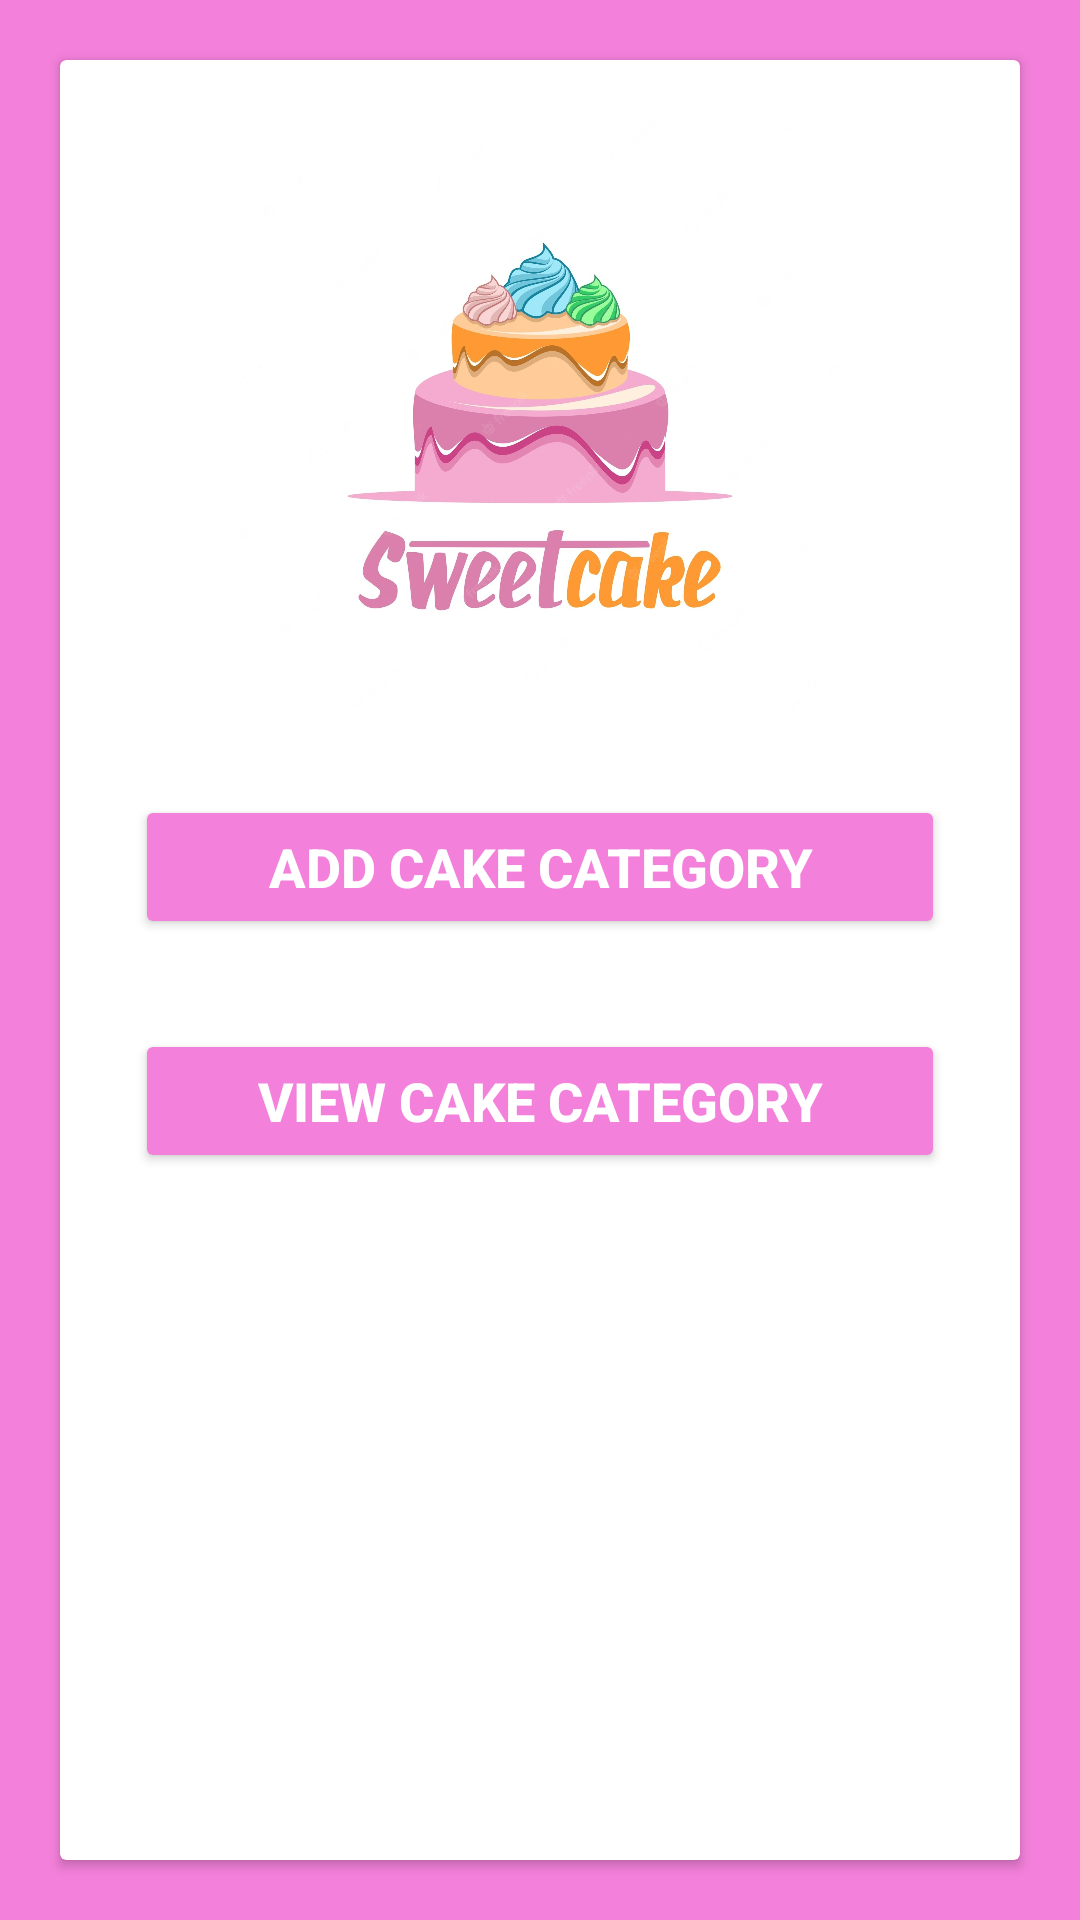

Reconstruct the res/layout file that produces this screen, plus the resources it refers to.
<!-- AndroidManifest.xml: application theme Theme.Cake -->
<!-- res/layout/activity_cake_category.xml -->
<?xml version="1.0" encoding="utf-8"?>
<LinearLayout xmlns:android="http://schemas.android.com/apk/res/android"
    xmlns:tools="http://schemas.android.com/tools"
    android:layout_width="match_parent"
    android:layout_height="match_parent"
    android:background="@color/bgcolor"
    android:orientation="vertical"
    tools:context=".CakeCategoryInfo">

    <androidx.cardview.widget.CardView style="@style/card">

        <LinearLayout style="@style/linearlayoutvertical">

            <ImageView style="@style/logo" />

            <Button
                android:id="@+id/btnAddCakeCategory"
                style="@style/button"
                android:text="Add Cake Category" />

            <Button
                android:id="@+id/btnViewCakeCategory"
                style="@style/button"
                android:text="View Cake Category" />

        </LinearLayout>
    </androidx.cardview.widget.CardView>
</LinearLayout>
<!-- resources referenced by this layout -->
<resources>
  <color name="bgcolor">#F380DA</color>
  <style name="button">
          <item name="android:layout_width">match_parent</item>
          <item name="android:layout_height">wrap_content</item>
          <item name="android:textSize">18sp</item>
          <item name="android:textStyle">bold</item>
          <item name="android:textColor">#FFFFFF</item>
          <item name="android:layout_margin">15dp</item>
          <item name="android:padding">10dp</item>
          <item name="backgroundTint">@color/bgcolor</item>
          <item name="android:gravity">center</item>
      </style>
  <style name="card">
          <item name="android:layout_width">match_parent</item>
          <item name="android:layout_height">match_parent</item>
          <item name="android:layout_margin">20dp</item>
      </style>
  <style name="linearlayoutvertical">
          <item name="android:layout_width">match_parent</item>
          <item name="android:layout_height">match_parent</item>
          <item name="android:layout_margin">10dp</item>
          <item name="android:orientation">vertical</item>
      </style>
  <style name="logo">
          <item name="android:layout_width">200dp</item>
          <item name="android:layout_height">200dp</item>
          <item name="android:layout_gravity">center</item>
          <item name="android:layout_margin">10dp</item>
          <item name="srcCompat">@drawable/cakelogo</item>
      </style>
  <style name="Theme.Cake" parent="Base.Theme.Cake" />
  <!-- drawable cakelogo: jpg bitmap (drawable, 164057 bytes) -->
  <style name="Base.Theme.Cake" parent="Theme.AppCompat.Light.DarkActionBar">
          
          <item name="colorPrimary">@color/bgcolor</item>
          <item name="android:statusBarColor">@color/bgcolor</item>
  
  
  
      </style>
</resources>
